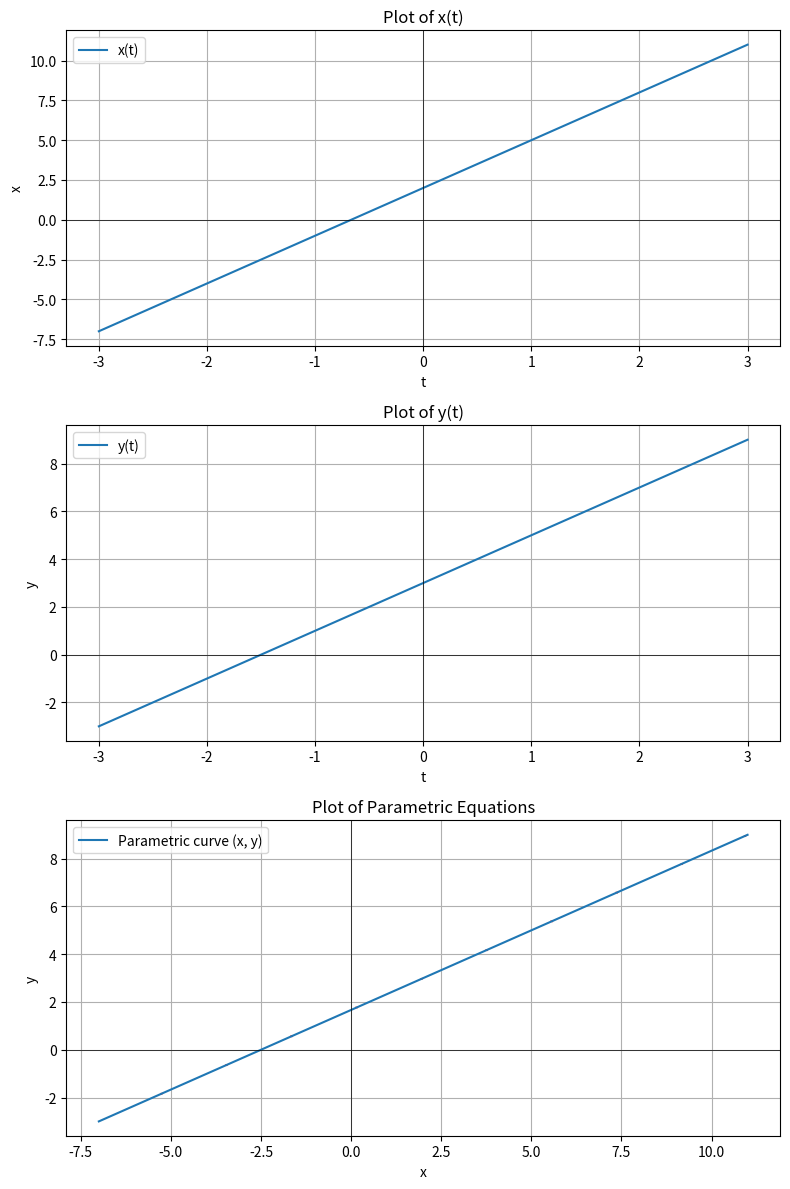

Write Python code to recreate this figure.
import numpy as np
import matplotlib.pyplot as plt

# Define the range for the parameter t
t = np.linspace(-3, 3, 400)  # Adjust the range and number of points as needed

# Define the parametric equations
x = 3*t + 2
y = 2*t + 3

# Calculate distances between consecutive points
dx = np.diff(x)
dy = np.diff(y)
distances = np.sqrt(dx**2 + dy**2)
cumulative_distance = np.cumsum(distances)
total_distance = cumulative_distance[-1]

# Define the interval for placing arrows (e.g., place arrows every 10% of the total curve length)
arrow_interval = total_distance / 10

# Create subplots
fig, axs = plt.subplots(3, 1, figsize=(8, 12))

# Plot x(t)
axs[0].plot(t, x, label='x(t)')
axs[0].set_xlabel('t')
axs[0].set_ylabel('x')
axs[0].set_title('Plot of x(t)')
axs[0].legend()
axs[0].grid(True)
axs[0].axhline(0, color='black', linewidth=0.5)
axs[0].axvline(0, color='black', linewidth=0.5)

# Plot y(t)
axs[1].plot(t, y, label='y(t)')
axs[1].set_xlabel('t')
axs[1].set_ylabel('y')
axs[1].set_title('Plot of y(t)')
axs[1].legend()
axs[1].grid(True)
axs[1].axhline(0, color='black', linewidth=0.5)
axs[1].axvline(0, color='black', linewidth=0.5)

# Plot parametric curve (x, y)
axs[2].plot(x, y, label='Parametric curve (x, y)')
axs[2].set_xlabel('x')
axs[2].set_ylabel('y')
axs[2].set_title('Plot of Parametric Equations')
axs[2].legend()
axs[2].grid(True)
axs[2].axhline(0, color='black', linewidth=0.5)
axs[2].axvline(0, color='black', linewidth=0.5)

# Add arrows to show the direction of the curve in the parametric plot
for i in range(len(cumulative_distance)):
    if cumulative_distance[i] % arrow_interval < distances[i]:
        axs[2].arrow(x[i], y[i], dx[i], dy[i],
                     shape='full', lw=0, length_includes_head=True, head_width=0.1, head_length=0.1, color='red')

# Adjust layout
plt.tight_layout()
plt.show()
